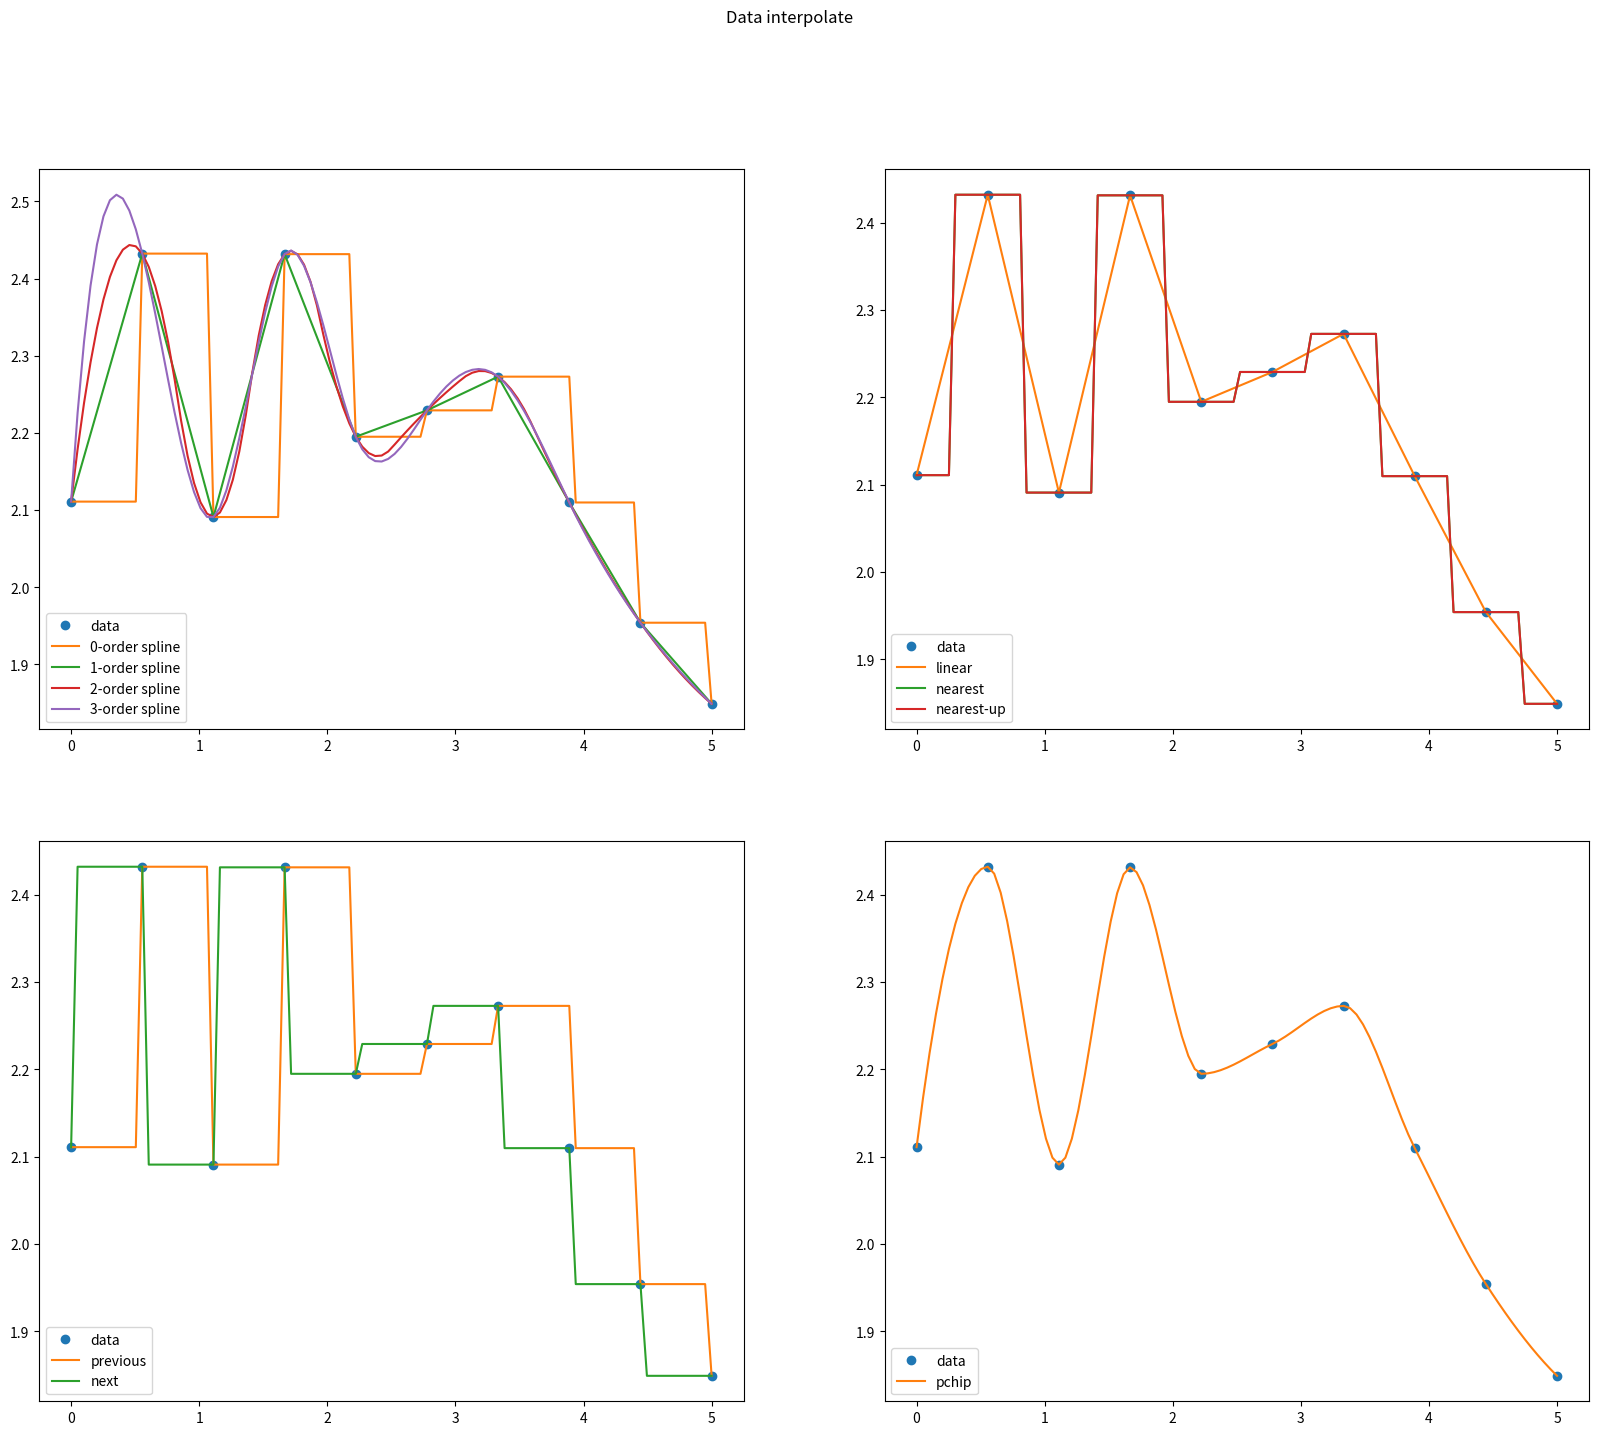

Recreate this plot in Python.
import numpy as np
import matplotlib.pyplot as plt  # 导入 Matplotlib 工具包
from scipy.interpolate import interp1d  # 导入 scipy 中的一维插值工具 interp1d
from scipy import interpolate
import scipy

# 生成已知数据点集 (x,y)，需插值的数据点集 xnew
np.random.seed(5)
x = np.linspace(0, 5, 10)  # 生成已知数据点集的 x
y = np.cos(x / 10) * 2 + 0.5 * np.random.rand(10)  # 生成已知数据点集的 y
xnew = np.linspace(0, 5, 100)  # 指定需插值的数据点集 xnew

# 使用不同插值方法，由给定数据点集 (x,y) 求插值函数 fx
f1 = interp1d(x, y, kind="linear")  # 线性插值
f2 = interp1d(x, y, kind="zero")  # 零阶样条插值
f3 = interp1d(x, y, kind="slinear")  # 一次样条插值
f4 = interp1d(x, y, kind="quadratic")  # 二次样条插值
f5 = interp1d(x, y, kind="cubic")  # 三次样条插值
f6 = interp1d(x, y, kind="nearest")  # 临近点插值，向下舍入
f7 = interp1d(x, y, kind="nearest-up")  # 临近点插值，向上舍入
f8 = interp1d(x, y, kind="previous")  # 前点插值
f9 = interp1d(x, y, kind="next")  # 后点插值

f10 = interpolate.PchipInterpolator(x, y)  # 分段三次Hermite插值

# 绘图
plt.figure(figsize=(20, 16))
plt.suptitle("Data interpolate")  # 全局标题
plt.subplot(221)
plt.plot(x, y, "o", label="data")
plt.plot(xnew, f2(xnew), label="0-order spline")  # 零阶样条插值
plt.plot(xnew, f3(xnew), label="1-order spline")  # 一阶样条插值
plt.plot(xnew, f4(xnew), label="2-order spline")  # 二阶样条插值
plt.plot(xnew, f5(xnew), label="3-order spline")  # 三阶样条插值
plt.legend(loc="lower left")
plt.subplot(222)
plt.plot(x, y, "o", label="data")
plt.plot(xnew, f1(xnew), label="linear")  # 线性插值
plt.plot(xnew, f6(xnew), label="nearest")  # 临近点插值，向下舍入
plt.plot(xnew, f7(xnew), label="nearest-up")  # 临近点插值，向上舍入
plt.legend(loc="lower left")
plt.subplot(223)
plt.plot(x, y, "o", label="data")
plt.plot(xnew, f8(xnew), label="previous")  # 前点插值
plt.plot(xnew, f9(xnew), label="next")  # 后点插值
plt.legend(loc="lower left")
plt.subplot(224)
plt.plot(x, y, "o", label="data")
plt.plot(xnew, f10(xnew), label="pchip")  # 前点插值
plt.legend(loc="lower left")
plt.show()
